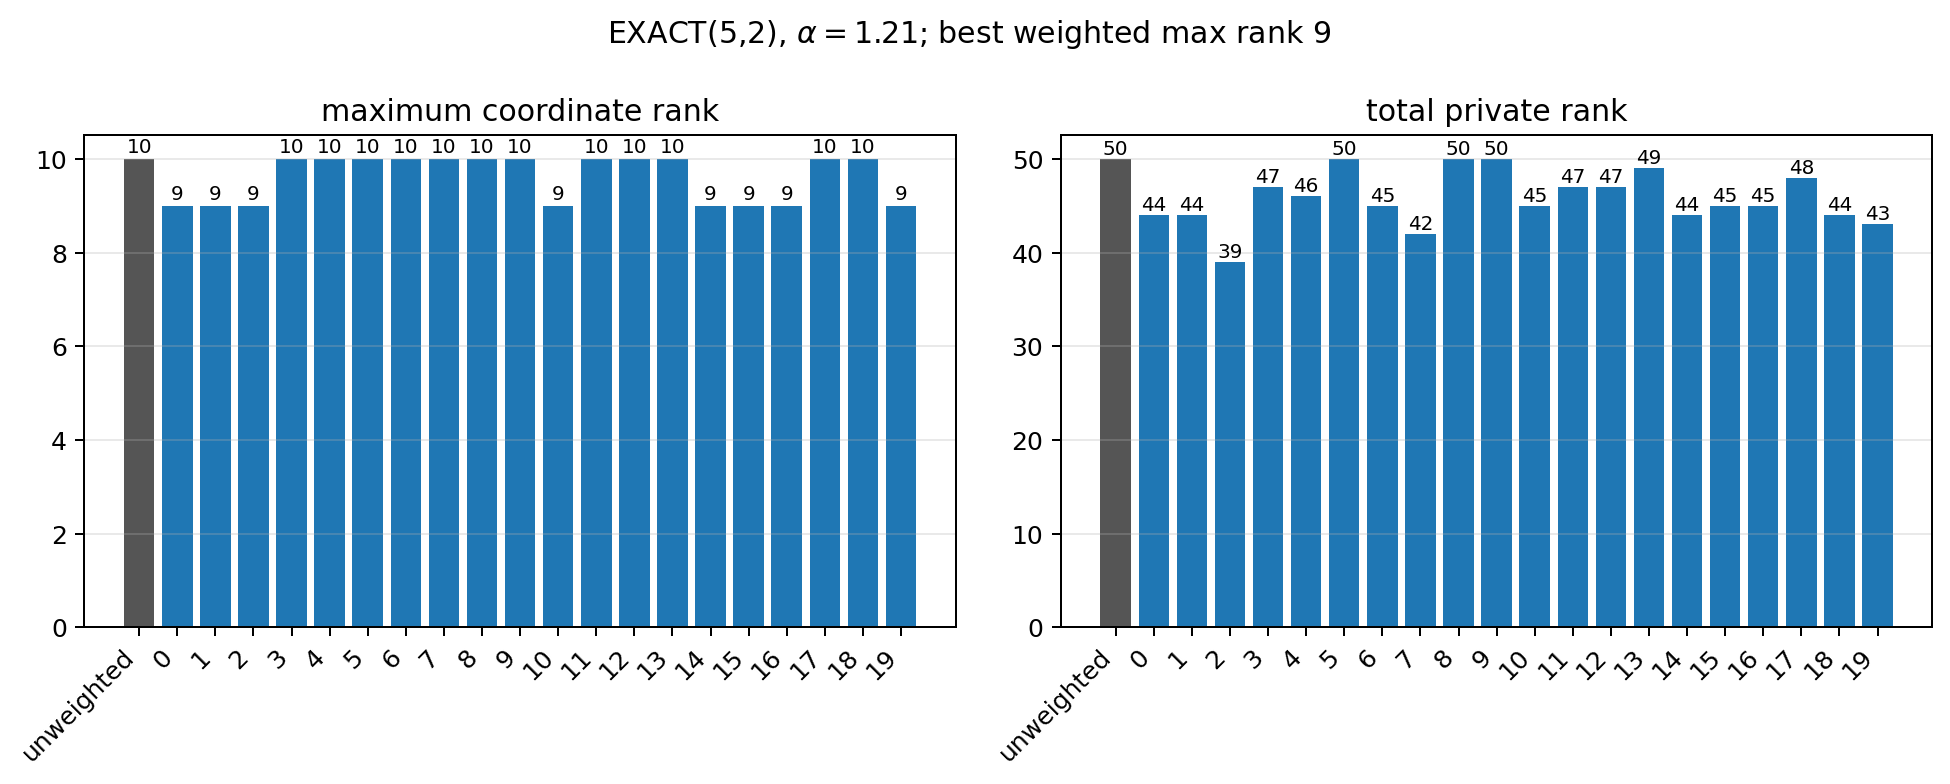

The file beside this chart, header and first rows:
kind, n, k, alpha, sample, seed, distribution, spread, objective, max_rank, total_rank, coordinate_ranks, max_input_cost, weight_min, weight_max, weight_std, status
exact, 5, 2, 1.213, unweighted, , , , 55.03, 10, 50, 10;10;10;10;10, 2.5, , , , optimal
exact, 5, 2, 1.213, 0, 54321, lognormal, 1.5, 99.99, 9, 44, 9;9;8;9;9, 2.5, 0.01784, 9.154, 1.686, optimal
exact, 5, 2, 1.213, 1, 54322, lognormal, 1.5, 90.08, 9, 44, 9;9;8;9;9, 2.5, 0.04095, 9.026, 1.687, optimal
exact, 5, 2, 1.213, 2, 54323, lognormal, 1.5, 93.48, 9, 39, 8;8;8;6;9, 2.5, 0.03131, 7.999, 1.597, optimal
exact, 5, 2, 1.213, 3, 54324, lognormal, 1.5, 94.41, 10, 47, 9;10;9;9;10, 2.5, 0.007494, 3.778, 1.04, optimal
exact, 5, 2, 1.213, 4, 54325, lognormal, 1.5, 104.2, 10, 46, 9;10;9;9;9, 2.5, 0.02658, 4.244, 1.03, optimal
exact, 5, 2, 1.213, 5, 54326, lognormal, 1.5, 81.02, 10, 50, 10;10;10;10;10, 2.5, 0.02745, 12.55, 2.145, optimal
exact, 5, 2, 1.213, 6, 54327, lognormal, 1.5, 93.24, 10, 45, 9;9;10;8;9, 2.5, 0.02639, 6.114, 1.331, optimal
exact, 5, 2, 1.213, 7, 54328, lognormal, 1.5, 62.2, 10, 42, 10;8;8;8;8, 2.5, 0.02375, 17.02, 3.038, optimal
exact, 5, 2, 1.213, 8, 54329, lognormal, 1.5, 89.22, 10, 50, 10;10;10;10;10, 2.5, 0.002726, 5.896, 1.353, optimal
exact, 5, 2, 1.213, 9, 54330, lognormal, 1.5, 97.17, 10, 50, 10;10;10;10;10, 2.5, 0.02821, 6.178, 1.317, optimal
exact, 5, 2, 1.213, 10, 54331, lognormal, 1.5, 99.79, 9, 45, 9;9;9;9;9, 2.5, 0.01255, 6.683, 1.362, optimal
exact, 5, 2, 1.213, 11, 54332, lognormal, 1.5, 94.93, 10, 47, 9;10;10;8;10, 2.5, 0.0112, 7.085, 1.396, optimal
exact, 5, 2, 1.213, 12, 54333, lognormal, 1.5, 94.03, 10, 47, 9;9;10;9;10, 2.5, 0.005582, 4.486, 1.233, optimal
exact, 5, 2, 1.213, 13, 54334, lognormal, 1.5, 98.27, 10, 49, 10;10;9;10;10, 2.5, 0.02726, 10.05, 1.835, optimal
exact, 5, 2, 1.213, 14, 54335, lognormal, 1.5, 96.01, 9, 44, 9;8;9;9;9, 2.5, 0.04094, 6.56, 1.302, optimal
exact, 5, 2, 1.213, 15, 54336, lognormal, 1.5, 81.28, 9, 45, 9;9;9;9;9, 2.5, 0.02287, 7.996, 1.598, optimal
exact, 5, 2, 1.213, 16, 54337, lognormal, 1.5, 81.37, 9, 45, 9;9;9;9;9, 2.5, 0.005891, 9.413, 1.985, optimal
exact, 5, 2, 1.213, 17, 54338, lognormal, 1.5, 88.59, 10, 48, 9;10;10;9;10, 2.5, 0.02916, 4.179, 1.067, optimal
exact, 5, 2, 1.213, 18, 54339, lognormal, 1.5, 78.84, 10, 44, 8;8;10;9;9, 2.5, 0.02571, 8.549, 1.663, optimal
exact, 5, 2, 1.213, 19, 54340, lognormal, 1.5, 86.4, 9, 43, 8;8;9;9;9, 2.5, 0.01662, 7.615, 1.523, optimal
